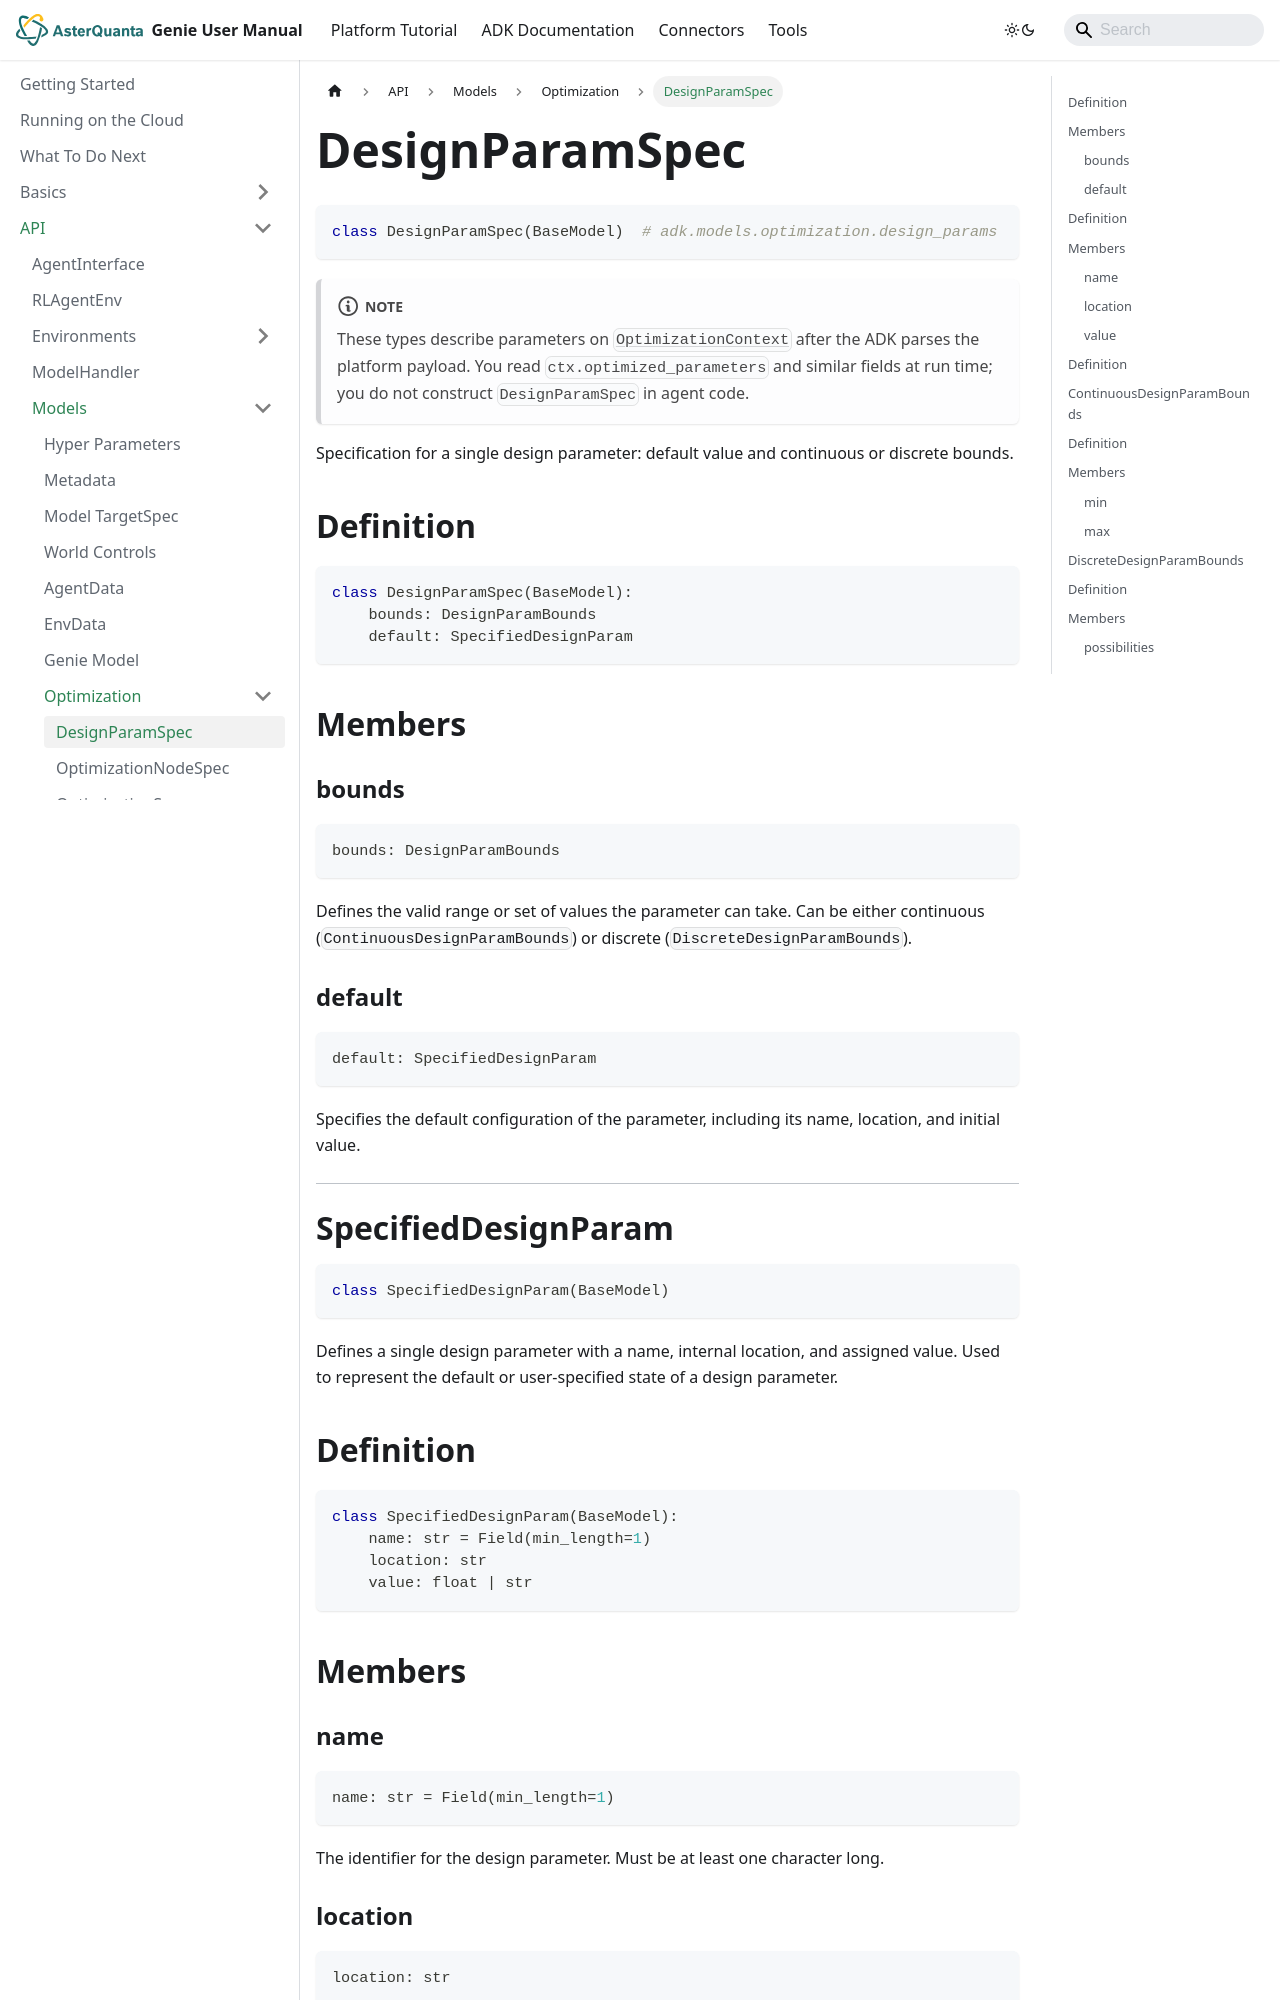

repository: asterquanta/documentation · page: adk/API/Models/Optimization/design-parameters/index.html · generator: docusaurus

---
title: DesignParamSpec
description: Design parameter shapes on OptimizationContext at run time (read-only)
sidebar_position: 1
---

# DesignParamSpec

```py
class DesignParamSpec(BaseModel)  # adk.models.optimization.design_params
```

:::note
These types describe parameters on [`OptimizationContext`](../../optimization-context.md) after the ADK
parses the platform payload. You read `ctx.optimized_parameters` and similar fields at run time; you
do not construct `DesignParamSpec` in agent code.
:::

Specification for a single design parameter: default value and continuous or discrete bounds.

## Definition

```py
class DesignParamSpec(BaseModel):
    bounds: DesignParamBounds
    default: SpecifiedDesignParam
```

## Members

### bounds

```py
bounds: DesignParamBounds
```

Defines the valid range or set of values the parameter can take. Can be either continuous (`ContinuousDesignParamBounds`) or discrete (`DiscreteDesignParamBounds`).

### default

```py
default: SpecifiedDesignParam
```

Specifies the default configuration of the parameter, including its name, location, and initial value.

---

# SpecifiedDesignParam

```py
class SpecifiedDesignParam(BaseModel)
```

Defines a single design parameter with a name, internal location, and assigned value. Used to represent the default or user-specified state of a design parameter.
